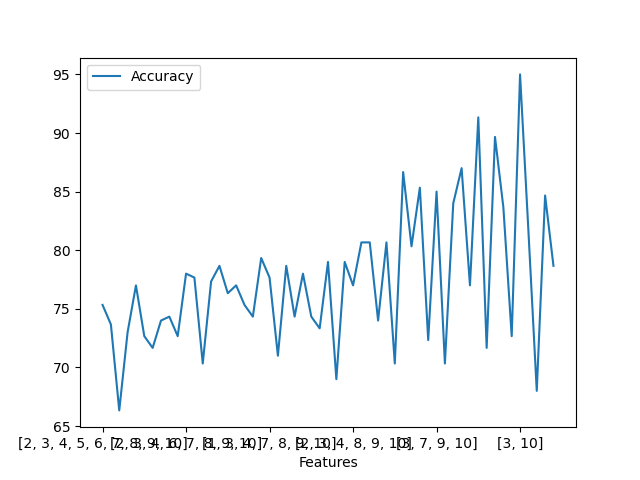

Source data for this figure (header and first rows):
Features; Accuracy
[2, 3, 4, 5, 6, 7, 8, 9, 10]; 75.33
[1, 3, 4, 5, 6, 7, 8, 9, 10]; 73.67
[1, 2, 4, 5, 6, 7, 8, 9, 10]; 66.33
[1, 2, 3, 5, 6, 7, 8, 9, 10]; 73.0
[1, 2, 3, 4, 6, 7, 8, 9, 10]; 77.0
[1, 2, 3, 4, 5, 7, 8, 9, 10]; 72.67
[1, 2, 3, 4, 5, 6, 8, 9, 10]; 71.67
[1, 2, 3, 4, 5, 6, 7, 9, 10]; 74.0
[1, 2, 3, 4, 5, 6, 7, 8, 10]; 74.33
[1, 2, 3, 4, 5, 6, 7, 8, 9]; 72.67
[2, 3, 4, 6, 7, 8, 9, 10]; 78.0
[1, 3, 4, 6, 7, 8, 9, 10]; 77.67
[1, 2, 4, 6, 7, 8, 9, 10]; 70.33
[1, 2, 3, 6, 7, 8, 9, 10]; 77.33
[1, 2, 3, 4, 7, 8, 9, 10]; 78.67
[1, 2, 3, 4, 6, 8, 9, 10]; 76.33
[1, 2, 3, 4, 6, 7, 9, 10]; 77.0
[1, 2, 3, 4, 6, 7, 8, 10]; 75.33
[1, 2, 3, 4, 6, 7, 8, 9]; 74.33
[2, 3, 4, 7, 8, 9, 10]; 79.33
[1, 3, 4, 7, 8, 9, 10]; 77.67
[1, 2, 4, 7, 8, 9, 10]; 71.0
[1, 2, 3, 7, 8, 9, 10]; 78.67
[1, 2, 3, 4, 8, 9, 10]; 74.33
[1, 2, 3, 4, 7, 9, 10]; 78.0
[1, 2, 3, 4, 7, 8, 10]; 74.33
[1, 2, 3, 4, 7, 8, 9]; 73.33
[3, 4, 7, 8, 9, 10]; 79.0
[2, 4, 7, 8, 9, 10]; 69.0
[2, 3, 7, 8, 9, 10]; 79.0
[2, 3, 4, 8, 9, 10]; 77.0
[2, 3, 4, 7, 9, 10]; 80.67
[2, 3, 4, 7, 8, 10]; 80.67
[2, 3, 4, 7, 8, 9]; 74.0
[3, 4, 7, 9, 10]; 80.67
[2, 4, 7, 9, 10]; 70.33
[2, 3, 7, 9, 10]; 86.67
[2, 3, 4, 9, 10]; 80.33
[2, 3, 4, 7, 10]; 85.33
[2, 3, 4, 7, 9]; 72.33
[3, 7, 9, 10]; 85.0
[2, 7, 9, 10]; 70.33
[2, 3, 9, 10]; 84.0
[2, 3, 7, 10]; 87.0
[2, 3, 7, 9]; 77.0
[3, 7, 10]; 91.33
[2, 7, 10]; 71.67
[2, 3, 10]; 89.67
[2, 3, 7]; 83.67
[7, 10]; 72.67
[3, 10]; 95.0
[3, 7]; 81.67
[10]; 68.0
[3]; 84.67
[]; 78.67
